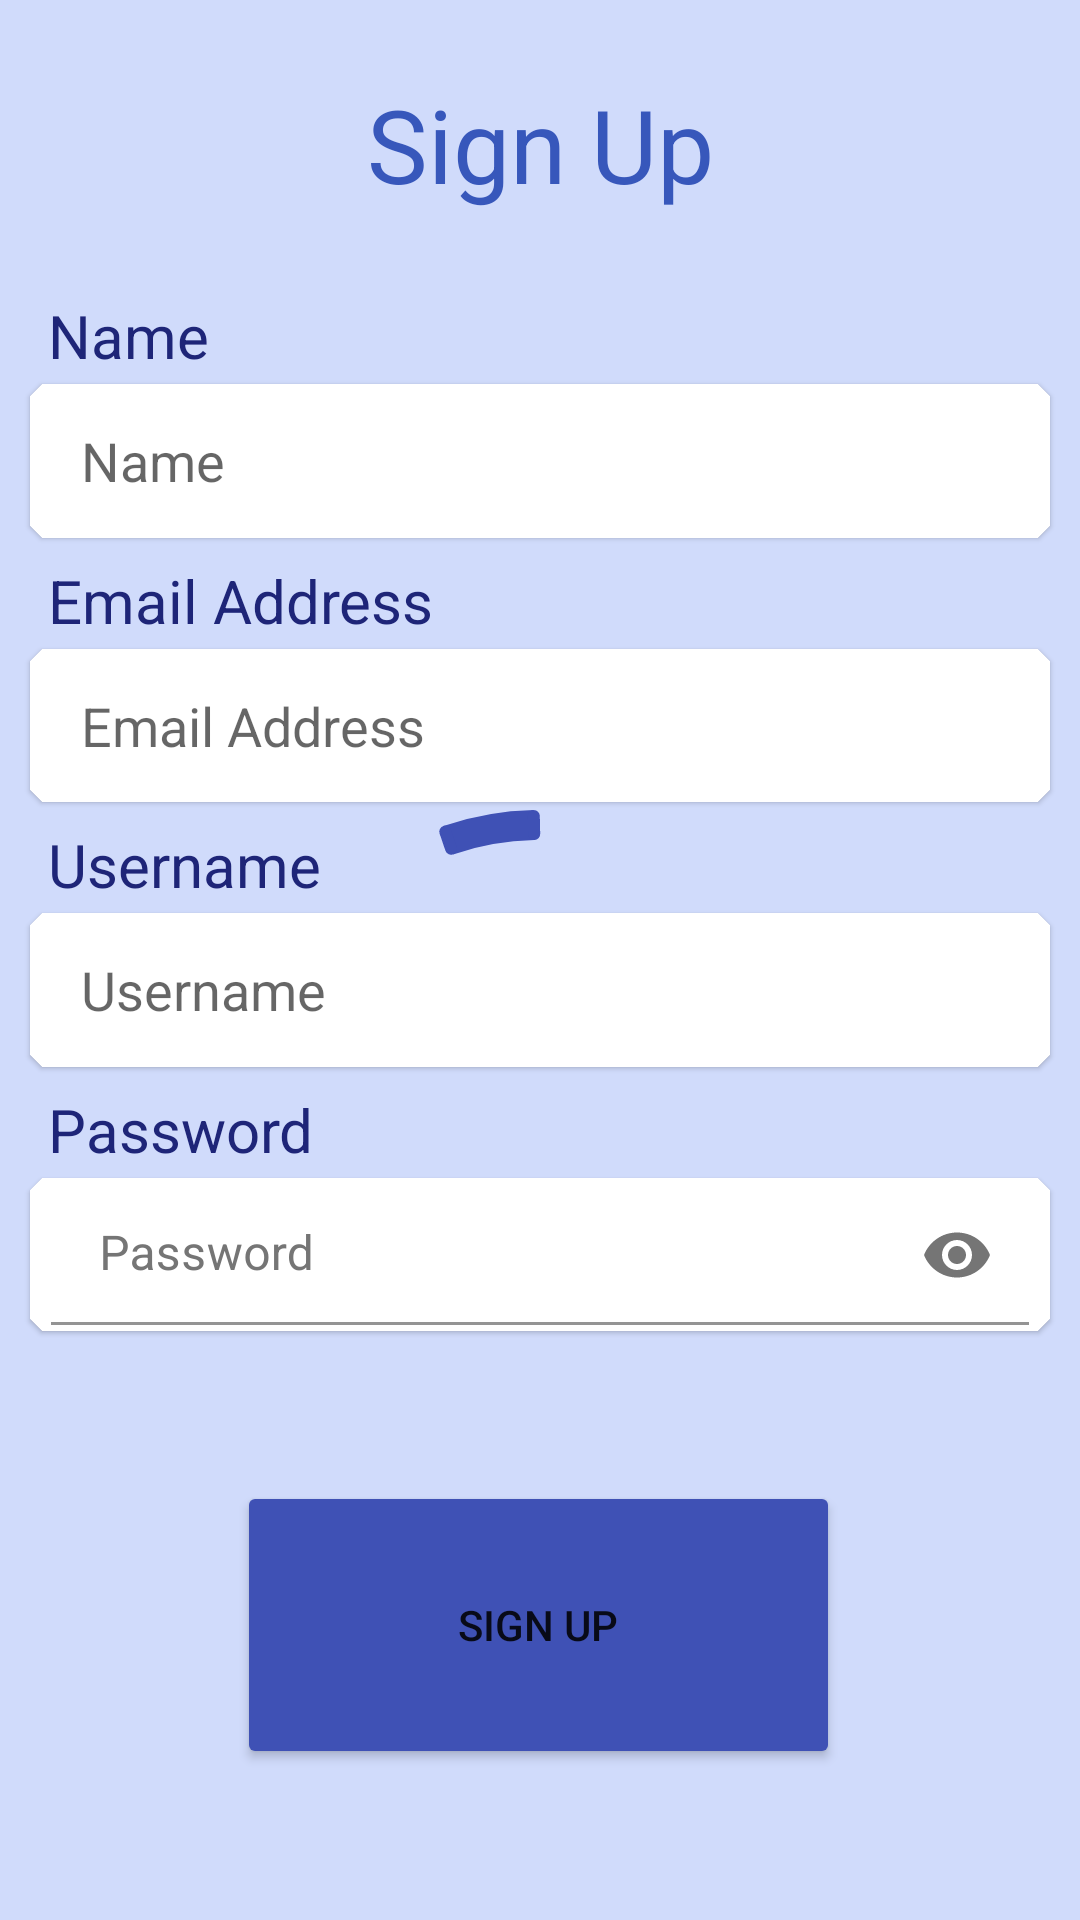

Android layout source for this screen:
<!-- AndroidManifest.xml: application theme Theme.ProjectManagerApp -->
<!-- res/layout/fragment_signin.xml -->
<?xml version="1.0" encoding="utf-8"?>
<androidx.constraintlayout.widget.ConstraintLayout xmlns:android="http://schemas.android.com/apk/res/android"
    xmlns:app="http://schemas.android.com/apk/res-auto"
    xmlns:tools="http://schemas.android.com/tools"
    android:id="@+id/layout"
    android:layout_width="match_parent"
    android:layout_height="match_parent"
    android:background="#372859EC">

    <com.google.android.material.progressindicator.CircularProgressIndicator
        android:id="@+id/loading"
        style="@style/Widget.App.CircularProgressIndicator"
        android:layout_width="wrap_content"
        android:layout_height="wrap_content"
        android:layout_marginStart="100dp"
        android:layout_marginTop="300dp"
        android:layout_marginEnd="100dp"
        android:layout_marginBottom="200dp"
        android:indeterminate="true"
        app:indicatorSize="200dp"
        app:layout_constraintBottom_toBottomOf="parent"
        app:layout_constraintEnd_toEndOf="parent"
        app:layout_constraintStart_toStartOf="parent"
        app:layout_constraintTop_toTopOf="parent" />

    <TextView
        android:id="@+id/textView_user"
        android:layout_width="match_parent"
        android:layout_height="0dp"
        android:layout_marginStart="16dp"
        android:layout_marginTop="5dp"
        android:gravity="center_vertical"
        android:text="@string/username"
        android:textColor="@color/md_theme_light_inverseSurface"
        android:textSize="20sp"
        app:layout_constraintHeight_percent="0.05"
        app:layout_constraintStart_toStartOf="parent"
        app:layout_constraintTop_toBottomOf="@+id/mtemail" />

    <TextView
        android:id="@+id/textView_name"
        android:layout_width="match_parent"
        android:layout_height="0dp"
        android:layout_marginStart="16dp"
        android:gravity="center_vertical"
        android:text="@string/name"
        android:textColor="@color/md_theme_light_inverseSurface"
        android:textSize="20sp"
        app:layout_constraintHeight_percent="0.05"
        app:layout_constraintStart_toStartOf="parent"
        app:layout_constraintTop_toBottomOf="@+id/textViewSignUp" />

    <TextView
        android:id="@+id/textView_email"
        android:layout_width="match_parent"
        android:layout_height="0dp"
        android:layout_marginStart="16dp"
        android:layout_marginTop="5dp"
        android:gravity="center_vertical"
        android:text="@string/email_address"
        android:textColor="@color/md_theme_light_inverseSurface"
        android:textSize="20sp"
        app:layout_constraintHeight_percent="0.05"
        app:layout_constraintStart_toStartOf="parent"
        app:layout_constraintTop_toBottomOf="@id/mtname" />

    <TextView
        android:id="@+id/textView_pw"
        android:layout_width="match_parent"
        android:layout_height="0dp"
        android:layout_marginStart="16dp"
        android:layout_marginTop="5dp"
        android:gravity="center_vertical"
        android:text="@string/password"
        android:textColor="@color/md_theme_light_inverseSurface"
        android:textSize="20sp"
        app:layout_constraintHeight_percent="0.05"
        app:layout_constraintStart_toStartOf="parent"
        app:layout_constraintTop_toBottomOf="@+id/mtuser1" />

    <com.google.android.material.card.MaterialCardView
        android:id="@+id/mtuser1"
        android:layout_width="match_parent"
        android:layout_height="0dp"
        android:layout_marginStart="10dp"
        android:layout_marginEnd="10dp"
        app:layout_constraintEnd_toEndOf="parent"
        app:layout_constraintHeight_percent="0.08"
        app:layout_constraintStart_toStartOf="parent"
        app:layout_constraintTop_toBottomOf="@id/textView_user"
        app:shapeAppearanceOverlay="@style/ShapeAppearanceOverlay.MyApp.MaterialCardView.Cut">

        <EditText
            android:id="@+id/editText_user"
            android:layout_width="match_parent"
            android:layout_height="match_parent"
            android:layout_marginStart="5dp"
            android:layout_marginEnd="5dp"
            android:autofillHints="username"
            android:background="@color/white"
            android:backgroundTint="@color/white"
            android:ems="10"
            android:enabled="true"
            android:hint="@string/username"
            android:inputType="textPersonName"
            android:padding="10dp"
            app:layout_constraintEnd_toEndOf="parent"
            app:layout_constraintStart_toStartOf="parent"
            app:layout_constraintTop_toBottomOf="@+id/textView_user"
            tools:ignore="DuplicateSpeakableTextCheck,TextContrastCheck" />
    </com.google.android.material.card.MaterialCardView>

    <com.google.android.material.card.MaterialCardView
        android:id="@+id/mtname"
        android:layout_width="match_parent"
        android:layout_height="0dp"
        android:layout_marginStart="10dp"
        android:layout_marginEnd="10dp"
        app:layout_constraintEnd_toEndOf="parent"
        app:layout_constraintHeight_percent="0.08"
        app:layout_constraintStart_toStartOf="parent"
        app:layout_constraintTop_toBottomOf="@id/textView_name"
        app:shapeAppearanceOverlay="@style/ShapeAppearanceOverlay.MyApp.MaterialCardView.Cut">

        <EditText
            android:id="@+id/editText_name"
            android:layout_width="match_parent"
            android:layout_height="match_parent"
            android:layout_marginStart="5dp"
            android:layout_marginEnd="5dp"
            android:autofillHints="username"
            android:background="@color/white"
            android:backgroundTint="@color/white"
            android:ems="10"
            android:enabled="true"
            android:hint="@string/name"
            android:inputType="textPersonName"
            android:padding="10dp"
            app:layout_constraintEnd_toEndOf="parent"
            app:layout_constraintHorizontal_bias="1.0"
            app:layout_constraintStart_toStartOf="parent"
            app:layout_constraintTop_toBottomOf="@+id/textView_name"
            tools:ignore="DuplicateSpeakableTextCheck,TextContrastCheck" />
    </com.google.android.material.card.MaterialCardView>

    <com.google.android.material.card.MaterialCardView
        android:id="@+id/mtemail"
        android:layout_width="match_parent"
        android:layout_height="0dp"
        android:layout_marginStart="10dp"
        android:layout_marginEnd="10dp"
        app:layout_constraintEnd_toEndOf="parent"
        app:layout_constraintHeight_percent="0.08"
        app:layout_constraintStart_toStartOf="parent"
        app:layout_constraintTop_toBottomOf="@id/textView_email"
        app:shapeAppearanceOverlay="@style/ShapeAppearanceOverlay.MyApp.MaterialCardView.Cut">

        <EditText
            android:id="@+id/editText_emailadress"
            android:layout_width="match_parent"
            android:layout_height="match_parent"
            android:layout_marginStart="5dp"
            android:layout_marginEnd="5dp"
            android:autofillHints="username"
            android:background="@color/white"
            android:backgroundTint="@color/white"
            android:ems="10"
            android:enabled="true"
            android:hint="@string/email_address"
            android:inputType="textPersonName"
            android:padding="10dp"
            app:layout_constraintEnd_toEndOf="parent"
            app:layout_constraintHorizontal_bias="0.2"
            app:layout_constraintStart_toStartOf="parent"
            app:layout_constraintTop_toBottomOf="@+id/textView_email"
            tools:ignore="DuplicateSpeakableTextCheck,TextContrastCheck" />
    </com.google.android.material.card.MaterialCardView>

    <com.google.android.material.card.MaterialCardView
        android:id="@+id/mtpass"
        android:layout_width="match_parent"
        android:layout_height="0dp"
        android:layout_marginStart="10dp"
        android:layout_marginEnd="10dp"
        app:layout_constraintEnd_toEndOf="parent"
        app:layout_constraintHeight_percent="0.08"
        app:layout_constraintStart_toStartOf="parent"
        app:layout_constraintTop_toBottomOf="@id/textView_pw"
        app:shapeAppearanceOverlay="@style/ShapeAppearanceOverlay.MyApp.MaterialCardView.Cut">

        


        <com.google.android.material.textfield.TextInputLayout
            android:id="@+id/layoutcucc"
            android:layout_width="match_parent"
            android:layout_height="match_parent"
            android:layout_marginStart="5dp"
            android:layout_marginEnd="5dp"
            android:background="@color/white"
            android:backgroundTint="@color/white"
            android:textColor="#3F51B5"
            android:textColorHint="#757575"
            app:endIconMode="password_toggle"
            app:layout_constraintEnd_toEndOf="parent"
            app:layout_constraintStart_toStartOf="parent"
            app:layout_constraintTop_toBottomOf="@+id/textView_pw">

            <com.google.android.material.textfield.TextInputEditText
                android:id="@+id/editText_pw"
                android:layout_width="match_parent"
                android:layout_height="match_parent"
                android:background="@color/white"
                android:backgroundTint="@color/white"
                android:hint="@string/password"
                android:inputType="textPassword" />

        </com.google.android.material.textfield.TextInputLayout>


    </com.google.android.material.card.MaterialCardView>

    <Button
        android:id="@+id/buttonSignUp1"
        android:layout_width="0dp"
        android:layout_height="0dp"
        android:layout_marginStart="79dp"
        android:layout_marginTop="50dp"
        android:layout_marginEnd="80dp"
        android:backgroundTint="#3F51B5"
        android:clickable="true"
        android:enabled="true"
        android:focusable="true"
        android:text="@string/sign_up"
        app:layout_constraintEnd_toEndOf="parent"
        app:layout_constraintHeight_percent="0.15"
        app:layout_constraintHorizontal_bias="0.0"
        app:layout_constraintStart_toStartOf="parent"
        app:layout_constraintTop_toBottomOf="@id/mtpass"
        tools:ignore="DuplicateSpeakableTextCheck" />

    <TextView
        android:id="@+id/textViewSignUp"
        android:layout_width="match_parent"
        android:layout_height="0dp"
        android:gravity="center"
        android:text="@string/sign_up"
        android:textAlignment="center"
        android:textColor="@color/md_theme_light_primary"
        android:textSize="34sp"
        app:layout_constraintHeight_percent="0.15"
        app:layout_constraintTop_toTopOf="parent"
        tools:layout_editor_absoluteX="29dp" />

</androidx.constraintlayout.widget.ConstraintLayout>
<!-- resources referenced by this layout -->
<resources>
  <color name="md_theme_light_inverseSurface">#1E2578</color>
  <color name="md_theme_light_primary">#3757BB</color>
  <color name="white">#FFFFFFFF</color>
  <string name="email_address">Email Address</string>
  <string name="name">Name</string>
  <string name="password">Password</string>
  <string name="sign_up">Sign Up</string>
  <string name="username">Username</string>
  <style name="ShapeAppearanceOverlay.MyApp.MaterialCardView.Cut" parent="">
          <item name="cornerFamily">cut</item>
      </style>
  <style name="Widget.App.CircularProgressIndicator" parent="Widget.Material3.CircularProgressIndicator">
          <item name="materialThemeOverlay">@style/ThemeOverlay.App.CircularProgressIndicator</item>
          <item name="trackThickness">10dp</item>
      </style>
  <style name="Theme.ProjectManagerApp" parent="Theme.MaterialComponents.DayNight.NoActionBar">
          
          <item name="colorPrimary">#3F51B5</item>
          <item name="colorPrimaryVariant">@color/purple_700</item>
          <item name="colorOnPrimary">@color/white</item>
          
          <item name="colorSecondary">@color/teal_200</item>
          <item name="colorSecondaryVariant">@color/teal_700</item>
          <item name="colorOnSecondary">@color/black</item>
          
          <item name="android:statusBarColor" tools:targetApi="l">#3F51B5</item>
          
      </style>
  <style name="ThemeOverlay.App.CircularProgressIndicator" parent="">
          <item name="colorPrimary">#3F51B5</item>
      </style>
  <color name="purple_700">#FF3700B3</color>
  <color name="teal_200">#FF03DAC5</color>
  <color name="teal_700">#FF018786</color>
  <color name="black">#FF000000</color>
</resources>
